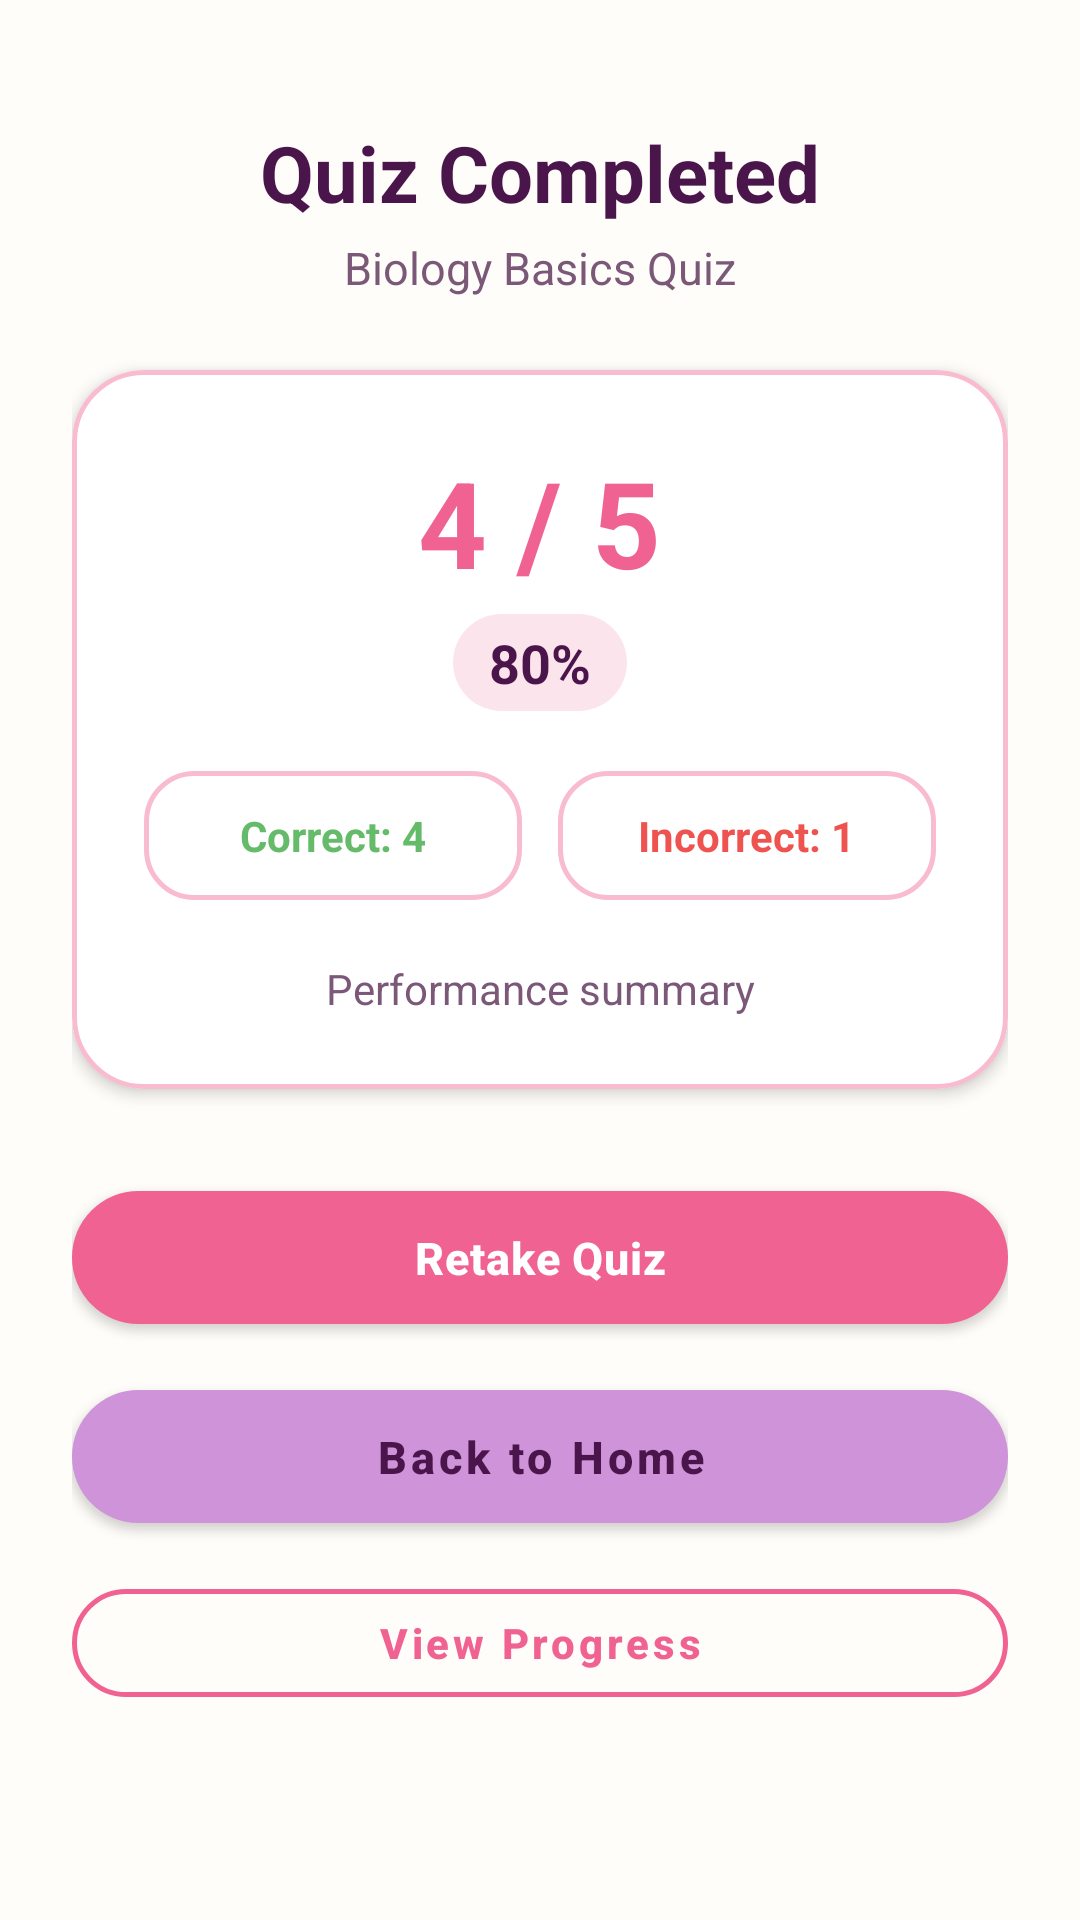

Here is an Android app screen rendered from its layout file. Give the layout XML and the strings, colors and styles it references.
<!-- AndroidManifest.xml: application theme Theme.StudyBloom -->
<!-- res/layout/activity_result.xml -->
<?xml version="1.0" encoding="utf-8"?>
<ScrollView xmlns:android="http://schemas.android.com/apk/res/android"
    xmlns:app="http://schemas.android.com/apk/res-auto"
    android:layout_width="match_parent"
    android:layout_height="match_parent"
    android:background="@color/bloom_cream"
    android:fillViewport="true">

    <LinearLayout
        android:layout_width="match_parent"
        android:layout_height="wrap_content"
        android:gravity="center_horizontal"
        android:orientation="vertical"
        android:padding="24dp">

        <TextView
            android:id="@+id/tvResultHeadline"
            android:layout_width="wrap_content"
            android:layout_height="wrap_content"
            android:layout_marginTop="16dp"
            android:text="@string/result_headline"
            android:textColor="@color/bloom_text_primary"
            android:textSize="26sp"
            android:textStyle="bold" />

        <TextView
            android:id="@+id/tvQuizResultTopic"
            android:layout_width="wrap_content"
            android:layout_height="wrap_content"
            android:layout_marginTop="4dp"
            android:text="Biology Basics Quiz"
            android:textColor="@color/bloom_text_secondary"
            android:textSize="15sp" />

        
        <com.google.android.material.card.MaterialCardView
            android:layout_width="match_parent"
            android:layout_height="wrap_content"
            android:layout_marginTop="24dp"
            app:cardBackgroundColor="@color/bloom_surface"
            app:cardCornerRadius="24dp"
            app:cardElevation="3dp"
            app:strokeColor="@color/bloom_card_stroke"
            app:strokeWidth="1.5dp">

            <LinearLayout
                android:layout_width="match_parent"
                android:layout_height="wrap_content"
                android:gravity="center"
                android:orientation="vertical"
                android:padding="24dp">

                <TextView
                    android:id="@+id/tvScoreFraction"
                    android:layout_width="wrap_content"
                    android:layout_height="wrap_content"
                    android:text="4 / 5"
                    android:textColor="@color/bloom_pink_primary"
                    android:textSize="40sp"
                    android:textStyle="bold" />

                <TextView
                    android:id="@+id/tvScorePercentage"
                    android:layout_width="wrap_content"
                    android:layout_height="wrap_content"
                    android:layout_marginTop="4dp"
                    android:background="@drawable/bg_badge_pill"
                    android:text="80%"
                    android:textColor="@color/bloom_text_primary"
                    android:textSize="18sp"
                    android:textStyle="bold" />

                
                <LinearLayout
                    android:layout_width="match_parent"
                    android:layout_height="wrap_content"
                    android:layout_marginTop="20dp"
                    android:orientation="horizontal">

                    
                    <LinearLayout
                        android:layout_width="0dp"
                        android:layout_height="wrap_content"
                        android:layout_marginEnd="6dp"
                        android:layout_weight="1"
                        android:background="@drawable/bg_rounded_card"
                        android:gravity="center"
                        android:orientation="vertical"
                        android:padding="12dp">

                        <TextView
                            android:id="@+id/tvCorrectCount"
                            android:layout_width="wrap_content"
                            android:layout_height="wrap_content"
                            android:text="Correct: 4"
                            android:textColor="@color/bloom_correct_green"
                            android:textSize="14sp"
                            android:textStyle="bold" />
                    </LinearLayout>

                    
                    <LinearLayout
                        android:layout_width="0dp"
                        android:layout_height="wrap_content"
                        android:layout_marginStart="6dp"
                        android:layout_weight="1"
                        android:background="@drawable/bg_rounded_card"
                        android:gravity="center"
                        android:orientation="vertical"
                        android:padding="12dp">

                        <TextView
                            android:id="@+id/tvIncorrectCount"
                            android:layout_width="wrap_content"
                            android:layout_height="wrap_content"
                            android:text="Incorrect: 1"
                            android:textColor="@color/bloom_incorrect_coral"
                            android:textSize="14sp"
                            android:textStyle="bold" />
                    </LinearLayout>
                </LinearLayout>

                
                <TextView
                    android:id="@+id/tvMotivationalMessage"
                    android:layout_width="match_parent"
                    android:layout_height="wrap_content"
                    android:layout_marginTop="20dp"
                    android:gravity="center"
                    android:lineSpacingExtra="3dp"
                    android:text="Performance summary"
                    android:textColor="@color/bloom_text_secondary"
                    android:textSize="14sp" />

            </LinearLayout>
        </com.google.android.material.card.MaterialCardView>

        
        <LinearLayout
            android:layout_width="match_parent"
            android:layout_height="wrap_content"
            android:layout_marginTop="28dp"
            android:layout_marginBottom="24dp"
            android:orientation="vertical">

            <com.google.android.material.button.MaterialButton
                android:id="@+id/btnTryAgain"
                style="@style/Widget.StudyBloom.Button.Primary"
                android:layout_width="match_parent"
                android:layout_height="wrap_content"
                android:text="@string/btn_try_again"
                android:textSize="15sp" />

            <com.google.android.material.button.MaterialButton
                android:id="@+id/btnBackToHome"
                style="@style/Widget.StudyBloom.Button.Secondary"
                android:layout_width="match_parent"
                android:layout_height="wrap_content"
                android:layout_marginTop="10dp"
                android:text="@string/btn_back_home"
                android:textSize="15sp" />

            <com.google.android.material.button.MaterialButton
                android:id="@+id/btnViewProgress"
                style="@style/Widget.StudyBloom.Button.Outlined"
                android:layout_width="match_parent"
                android:layout_height="wrap_content"
                android:layout_marginTop="10dp"
                android:text="@string/btn_view_progress"
                android:textSize="14sp" />
        </LinearLayout>

    </LinearLayout>
</ScrollView>
<!-- resources referenced by this layout -->
<resources>
  <color name="bloom_card_stroke">#F8BBD0</color>
  <color name="bloom_correct_green">#66BB6A</color>
  <color name="bloom_cream">#FFFDF9</color>
  <color name="bloom_incorrect_coral">#EF5350</color>
  <color name="bloom_pink_primary">#F06292</color>
  <color name="bloom_surface">#FFFFFF</color>
  <color name="bloom_text_primary">#4A154B</color>
  <color name="bloom_text_secondary">#7B5878</color>
  <!-- drawable bg_badge_pill (drawable) -->
  <?xml version="1.0" encoding="utf-8"?>
  <shape xmlns:android="http://schemas.android.com/apk/res/android"
      android:shape="rectangle">
      <solid android:color="@color/bloom_pink_light" />
      <corners android:radius="20dp" />
      <padding
          android:bottom="4dp"
          android:left="12dp"
          android:right="12dp"
          android:top="4dp" />
  </shape>
  <!-- drawable bg_rounded_card (drawable) -->
  <?xml version="1.0" encoding="utf-8"?>
  <shape xmlns:android="http://schemas.android.com/apk/res/android"
      android:shape="rectangle">
      <solid android:color="@color/bloom_surface" />
      <stroke
          android:width="1.5dp"
          android:color="@color/bloom_card_stroke" />
      <corners android:radius="16dp" />
      <padding
          android:bottom="8dp"
          android:left="12dp"
          android:right="12dp"
          android:top="8dp" />
  </shape>
  <string name="btn_back_home">Back to Home</string>
  <string name="btn_try_again">Retake Quiz</string>
  <string name="btn_view_progress">View Progress</string>
  <string name="result_headline">Quiz Completed</string>
  <style name="Widget.StudyBloom.Button.Outlined" parent="Widget.MaterialComponents.Button.OutlinedButton">
          <item name="strokeColor">@color/bloom_pink_primary</item>
          <item name="strokeWidth">1.5dp</item>
          <item name="android:textColor">@color/bloom_pink_primary</item>
          <item name="cornerRadius">24dp</item>
          <item name="android:textAllCaps">false</item>
          <item name="android:textStyle">bold</item>
      </style>
  <style name="Widget.StudyBloom.Button.Primary" parent="Widget.MaterialComponents.Button">
          <item name="backgroundTint">@color/bloom_pink_primary</item>
          <item name="android:textColor">@color/bloom_surface</item>
          <item name="cornerRadius">24dp</item>
          <item name="android:textStyle">bold</item>
          <item name="android:textAllCaps">false</item>
          <item name="android:letterSpacing">0.02</item>
          <item name="android:paddingTop">12dp</item>
          <item name="android:paddingBottom">12dp</item>
      </style>
  <style name="Widget.StudyBloom.Button.Secondary" parent="Widget.MaterialComponents.Button">
          <item name="backgroundTint">@color/bloom_lavender</item>
          <item name="android:textColor">@color/bloom_text_primary</item>
          <item name="cornerRadius">24dp</item>
          <item name="android:textStyle">bold</item>
          <item name="android:textAllCaps">false</item>
          <item name="android:paddingTop">12dp</item>
          <item name="android:paddingBottom">12dp</item>
      </style>
  <color name="bloom_pink_light">#FCE4EC</color>
  <color name="bloom_lavender">#CE93D8</color>
  <color name="bloom_pink_dark">#C2185B</color>
  <color name="bloom_lavender_dark">#8E24AA</color>
  <color name="bloom_text_hint">#B49DB2</color>
  <style name="Widget.StudyBloom.CardView" parent="CardView">
          <item name="cardCornerRadius">18dp</item>
          <item name="cardElevation">2dp</item>
          <item name="cardBackgroundColor">@color/bloom_surface</item>
          <item name="contentPadding">0dp</item>
      </style>
</resources>
